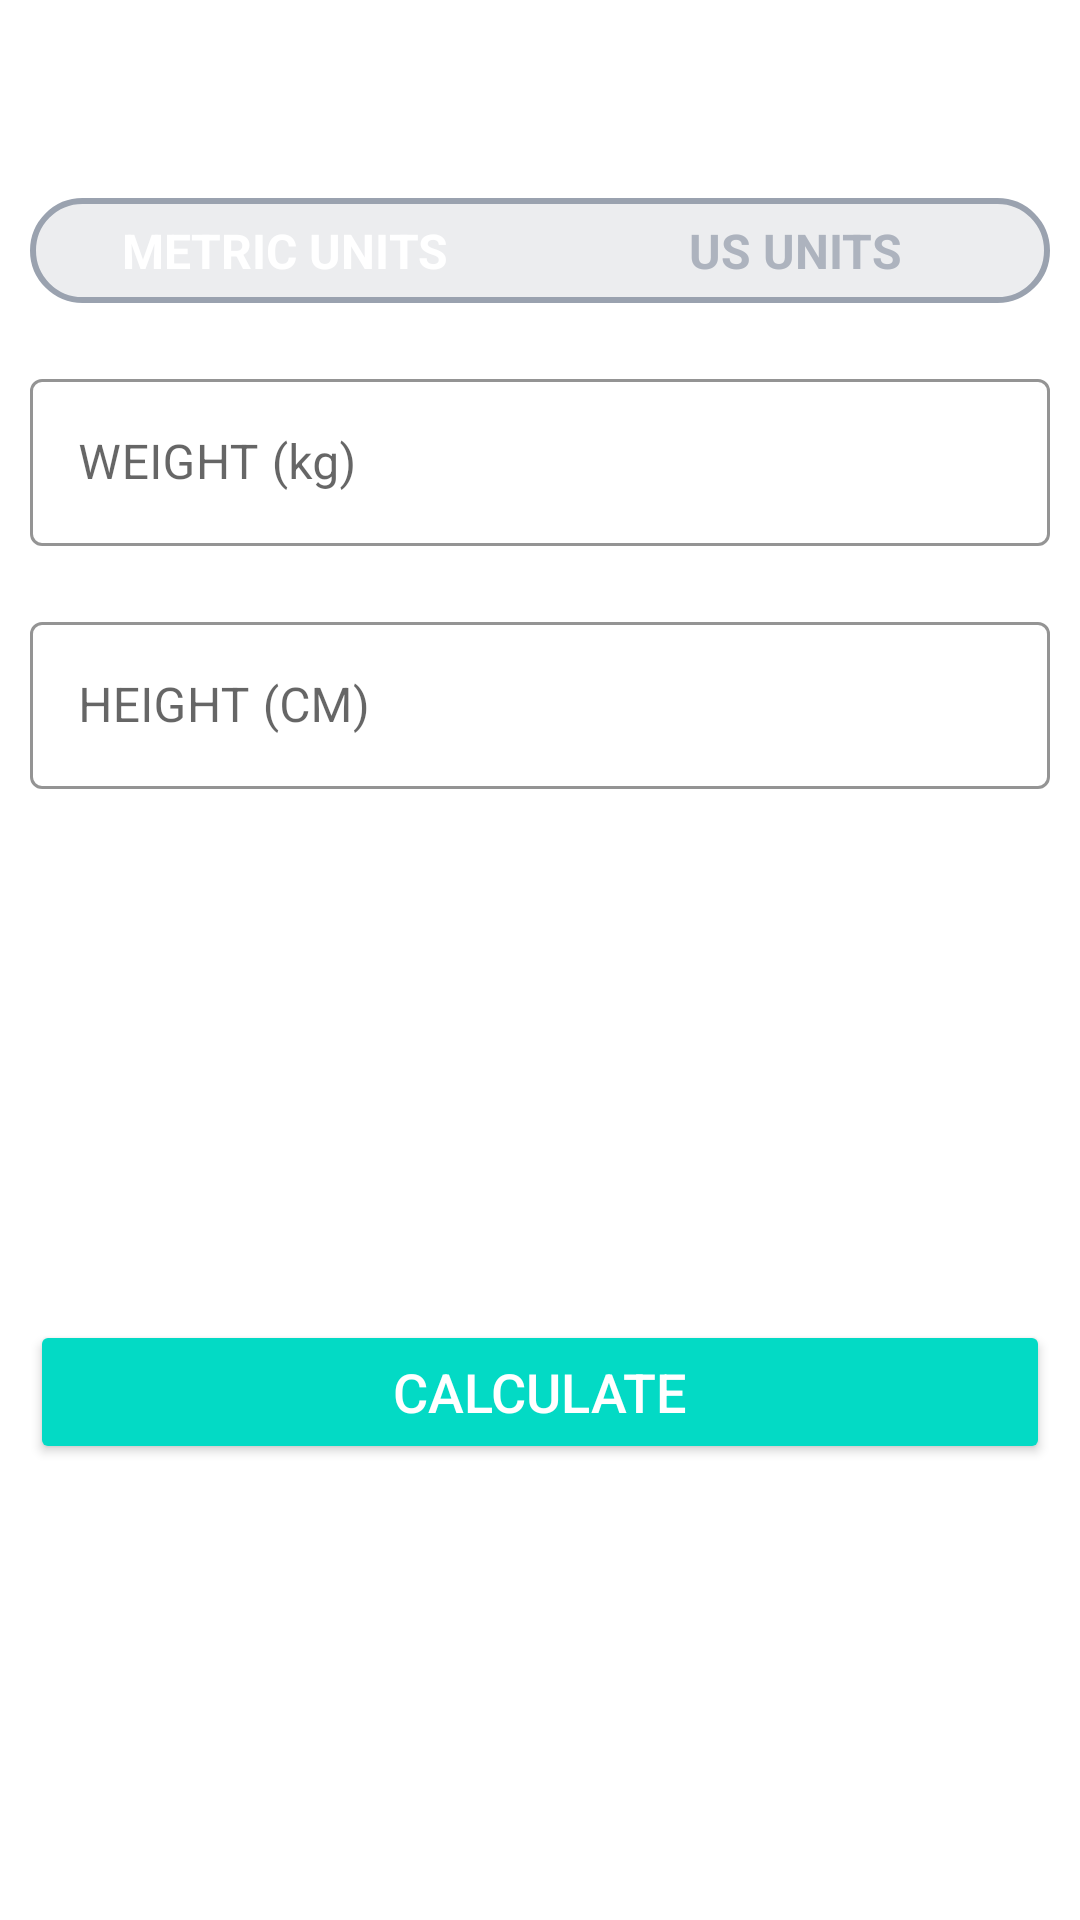

Here is an Android app screen rendered from its layout file. Give the layout XML and the strings, colors and styles it references.
<!-- AndroidManifest.xml: application theme Theme._7MinutesWorkOut -->
<!-- res/layout/activity_bmi.xml -->
<?xml version="1.0" encoding="utf-8"?>
<RelativeLayout xmlns:android="http://schemas.android.com/apk/res/android"
    xmlns:app="http://schemas.android.com/apk/res-auto"
    xmlns:tools="http://schemas.android.com/tools"
    android:layout_width="match_parent"
    android:layout_height="match_parent"
    tools:context=".BMIActivity">


    <androidx.appcompat.widget.Toolbar
        android:id="@+id/toolbar_bmi_activity"
        android:layout_width="match_parent"
        android:layout_height="?android:attr/actionBarSize"
        android:background="@color/white"
        />

    <RadioGroup
        android:id="@+id/rgUnits"
        android:layout_width="match_parent"
        android:layout_height="wrap_content"
        android:layout_below="@id/toolbar_bmi_activity"
        android:layout_margin = "10dp"
        android:background="@drawable/drawable_radio_group_tab_background"
        android:orientation="horizontal">

        <RadioButton
            android:id="@+id/rbMetricUnits"
            android:layout_width="0dp"
            android:layout_height="35dp"
            android:layout_weight="0.50"
            android:background="@drawable/drawable_units_tab_selector"
            android:button="@null"
            android:checked="true"
            android:gravity="center"
            android:text="@string/metric_units"
            android:textColor="@drawable/drawable_units_tab_text_color_selector"
            android:textSize="16sp"
            android:textStyle="bold"/>

        <RadioButton
            android:id="@+id/rbUsUnits"
            android:layout_width="0dp"
            android:layout_height="35dp"
            android:layout_weight="0.50"
            android:background="@drawable/drawable_units_tab_selector"
            android:button="@null"
            android:checked="false"
            android:gravity="center"
            android:text="@string/us_units"
            android:textColor="@drawable/drawable_units_tab_text_color_selector"
            android:textSize="16sp"
            android:textStyle="bold"/>


    </RadioGroup>

    <com.google.android.material.textfield.TextInputLayout
        android:layout_below="@+id/rgUnits"
        android:id="@+id/tilMetricUnitWeight"
        android:layout_width="match_parent"
        android:layout_height="wrap_content"
        android:layout_margin="10dp"
        android:layout_marginTop="10dp"
        app:boxStrokeColor="@color/colorAccent"
        app:hintTextColor="@color/colorAccent"
        style="@style/Widget.MaterialComponents.TextInputLayout.OutlinedBox"
        >
        <androidx.appcompat.widget.AppCompatEditText
            android:id="@+id/etMetricWeight"
            android:layout_width="match_parent"
            android:layout_height="wrap_content"
            android:hint="@string/weight_kg"
            android:inputType="numberDecimal"
            android:textSize="16sp"
            />

    </com.google.android.material.textfield.TextInputLayout>

    <com.google.android.material.textfield.TextInputLayout
        android:layout_below="@id/tilMetricUnitWeight"
        android:id="@+id/tilMetricUnitHeight"
        android:layout_width="match_parent"
        android:layout_height="wrap_content"
        android:layout_margin="10dp"
        android:layout_marginTop="10dp"
        app:boxStrokeColor="@color/colorAccent"
        app:hintTextColor="@color/colorAccent"
        style="@style/Widget.MaterialComponents.TextInputLayout.OutlinedBox"
        >
        <androidx.appcompat.widget.AppCompatEditText
            android:id="@+id/etMetricHeight"
            android:layout_width="match_parent"
            android:layout_height="wrap_content"
            android:hint="@string/height_cm"
            android:inputType="numberDecimal"
            android:textSize="16sp"
            />

    </com.google.android.material.textfield.TextInputLayout>

    <com.google.android.material.textfield.TextInputLayout
        android:layout_below="@+id/rgUnits"
        android:id="@+id/tilUsMetricUnitWeightLb"
        android:layout_width="match_parent"
        android:layout_height="wrap_content"
        android:layout_margin="10dp"
        android:visibility="gone"
        tools:visibility="visible"
        android:layout_marginTop="10dp"
        app:boxStrokeColor="@color/colorAccent"
        app:hintTextColor="@color/colorAccent"
        style="@style/Widget.MaterialComponents.TextInputLayout.OutlinedBox"
        >
    <androidx.appcompat.widget.AppCompatEditText
        android:id="@+id/etMetricUsWeightLb"
        android:layout_width="match_parent"
        android:layout_height="wrap_content"
        android:hint="@string/weight_lb"
        android:inputType="numberDecimal"
        android:textSize="16sp"
        />
    </com.google.android.material.textfield.TextInputLayout>

    <View
        android:id="@+id/View"
        android:layout_width="0dp"
        android:layout_height="1dp"
        android:layout_below="@+id/tilUsMetricUnitWeightLb"
        android:layout_centerHorizontal="true"/>

    <com.google.android.material.textfield.TextInputLayout
        android:layout_below="@+id/tilUsMetricUnitWeightLb"
        android:id="@+id/tilMetricUsUnitHeightFeet"
        android:layout_width="wrap_content"
        android:layout_height="wrap_content"
        android:layout_margin="10dp"
        android:layout_marginTop="10dp"
        android:visibility="gone"
        android:layout_toStartOf="@+id/View"
        tools:visibility="visible"
        android:layout_alignParentStart="true"
        app:boxStrokeColor="@color/colorAccent"
        app:hintTextColor="@color/colorAccent"
        style="@style/Widget.MaterialComponents.TextInputLayout.OutlinedBox"
        >
        <androidx.appcompat.widget.AppCompatEditText
            android:id="@+id/etUsMetricUnitHeightFeet"
            android:layout_width="match_parent"
            android:layout_height="wrap_content"
            android:hint="@string/feet"
            android:inputType="numberDecimal"
            android:textSize="16sp"
            />

    </com.google.android.material.textfield.TextInputLayout>

    <com.google.android.material.textfield.TextInputLayout
        android:layout_below="@+id/tilUsMetricUnitWeightLb"
        android:id="@+id/tilMetricUsUnitHeightInch"
        android:layout_width="wrap_content"
        android:layout_height="wrap_content"
        android:layout_margin="10dp"
        android:layout_marginTop="10dp"
        android:visibility="gone"
        android:layout_toEndOf="@+id/View"
        tools:visibility="visible"
        android:layout_alignParentEnd="true"
        app:boxStrokeColor="@color/colorAccent"
        app:hintTextColor="@color/colorAccent"
        style="@style/Widget.MaterialComponents.TextInputLayout.OutlinedBox"
        >
        <androidx.appcompat.widget.AppCompatEditText
            android:id="@+id/etUsMetricUnitHeightInch"
            android:layout_width="match_parent"
            android:layout_height="wrap_content"
            android:hint="@string/inch"
            android:inputType="numberDecimal"
            android:textSize="16sp"
            />

    </com.google.android.material.textfield.TextInputLayout>

    <LinearLayout
        android:id="@+id/llDisplayBMIResult"
        android:layout_width="match_parent"
        android:layout_height="wrap_content"
        android:layout_below="@id/tilMetricUnitHeight"
        android:padding="10dp"
        android:layout_marginTop="25dp"
        android:orientation="vertical"
        android:visibility="invisible"
        tools:visibility="visible">


        <TextView
            android:id="@+id/tvYourBMI"
            android:layout_width="match_parent"
            android:layout_height="wrap_content"
            android:gravity="center"
            android:text="@string/your_bmi"
            android:textAllCaps="true"
            android:textSize="16sp"/>

        <TextView
            android:id="@+id/tvBMIValue"
            android:layout_width="match_parent"
            android:layout_height="wrap_content"
            android:gravity="center"
            android:layout_marginTop="5dp"
            android:textSize="16sp"
            android:textStyle="bold"
            tools:text="15.00"/>

        <TextView
            android:id="@+id/BMIType"
            android:layout_width="match_parent"
            android:layout_height="wrap_content"
            android:layout_marginTop="5dp"
            android:gravity="center"
            android:textSize="18sp"
            tools:text="Normal"/>

        <TextView
            android:id="@+id/tvBMIDescription"
            android:layout_width="match_parent"
            android:layout_height="wrap_content"
            android:layout_margin="5dp"
            android:gravity="center"
            android:textSize="18sp"
            tools:text="Normal"
            />


    </LinearLayout>


    <Button
        android:id="@+id/btnCalculateUnits"
        android:layout_width="match_parent"
        android:layout_height="wrap_content"
        android:layout_below="@id/llDisplayBMIResult"
        android:layout_marginStart="10dp"
        android:layout_marginTop="10dp"
        android:layout_marginEnd="10dp"
        android:layout_marginBottom="10dp"
        android:backgroundTint="@color/colorAccent"
        android:text="@string/calculate"
        android:textAlignment="center"
        android:textColor="@color/white"
        android:textSize="18sp" />


</RelativeLayout>
<!-- resources referenced by this layout -->
<resources>
  <!-- drawable drawable_radio_group_tab_background (drawable) -->
  <?xml version="1.0" encoding="utf-8"?>
  <shape xmlns:android="http://schemas.android.com/apk/res/android"
      android:shape="rectangle"
      >
  
      <solid android:color="#ECEDEF"/>
      <stroke android:color="#9AA2AF"
          android:width="2dp"/>
  
      <corners android:radius="30dp"/>
  
  </shape>
  <!-- drawable drawable_units_tab_text_color_selector (drawable) -->
  <?xml version="1.0" encoding="utf-8"?>
  <selector xmlns:android="http://schemas.android.com/apk/res/android">
  
      <item android:color = "@color/white" android:state_checked="true"/>
      <item android:state_checked="false" android:color = "#ADB3BE"/>
  </selector>
  <string name="calculate">CALCULATE</string>
  <string name="feet">Feet</string>
  <string name="height_cm">HEIGHT (CM)</string>
  <string name="inch">Inch</string>
  <string name="metric_units">METRIC UNITS</string>
  <string name="us_units">US UNITS</string>
  <string name="weight_kg">WEIGHT (kg)</string>
  <string name="weight_lb">WEIGHT (lb)</string>
  <string name="your_bmi">YOUR BMI</string>
  <style name="Theme._7MinutesWorkOut" parent="Base.Theme._7MinutesWorkOut" />
  <style name="Base.Theme._7MinutesWorkOut" parent="Theme.MaterialComponents.DayNight.NoActionBar">
          
          
      </style>
  <!-- not gathered from this repository: default colours our renderer supplied (Android Studio template values) -->
  <color name="white">#FFFFFFFF</color>
  <color name="colorAccent">#FF03DAC5</color>
</resources>
